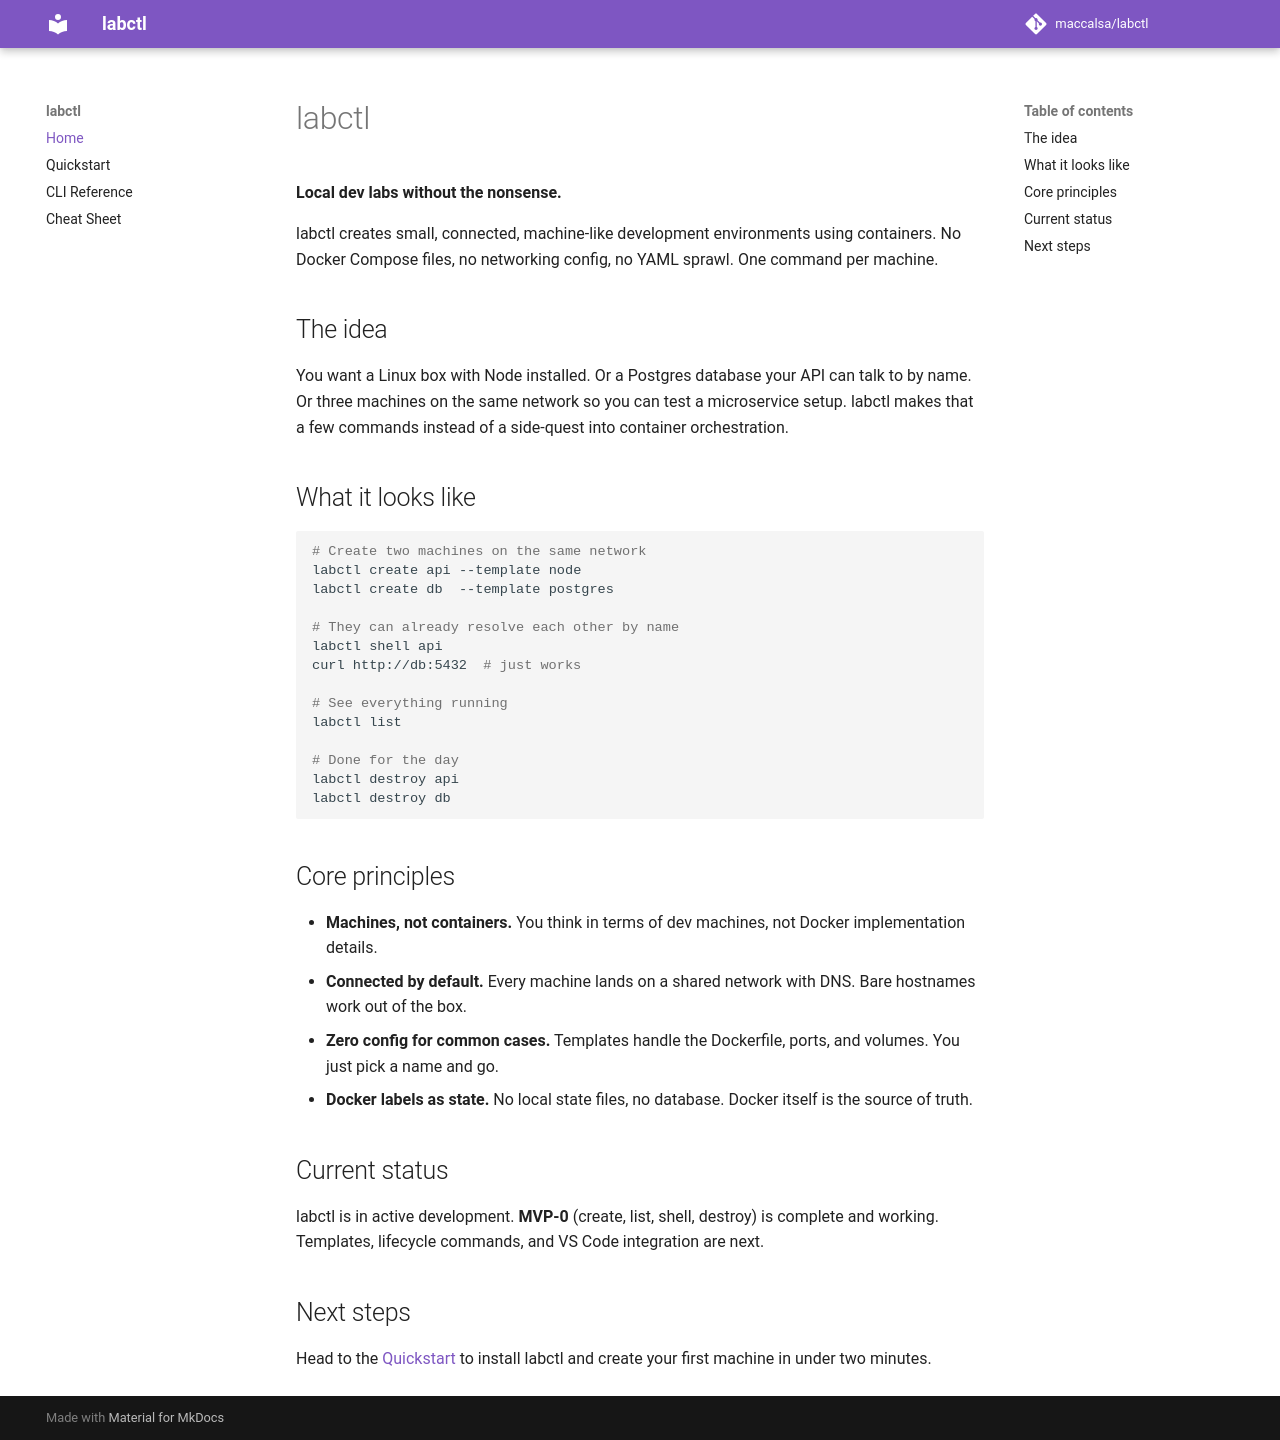

repository: maccalsa/labctl · page: index.html · generator: mkdocs

# labctl

**Local dev labs without the nonsense.**

labctl creates small, connected, machine-like development environments
using containers. No Docker Compose files, no networking config, no YAML
sprawl. One command per machine.

## The idea

You want a Linux box with Node installed. Or a Postgres database your API
can talk to by name. Or three machines on the same network so you can test
a microservice setup. labctl makes that a few commands instead of a
side-quest into container orchestration.

## What it looks like

```bash
# Create two machines on the same network
labctl create api --template node
labctl create db  --template postgres

# They can already resolve each other by name
labctl shell api
curl http://db:5432  # just works

# See everything running
labctl list

# Done for the day
labctl destroy api
labctl destroy db
```

## Core principles

- **Machines, not containers.** You think in terms of dev machines, not
  Docker implementation details.
- **Connected by default.** Every machine lands on a shared network with
  DNS. Bare hostnames work out of the box.
- **Zero config for common cases.** Templates handle the Dockerfile, ports,
  and volumes. You just pick a name and go.
- **Docker labels as state.** No local state files, no database. Docker
  itself is the source of truth.

## Current status

labctl is in active development. **MVP-0** (create, list, shell, destroy)
is complete and working. Templates, lifecycle commands, and VS Code
integration are next.

## Next steps

Head to the [Quickstart](quickstart.md) to install labctl and create
your first machine in under two minutes.
